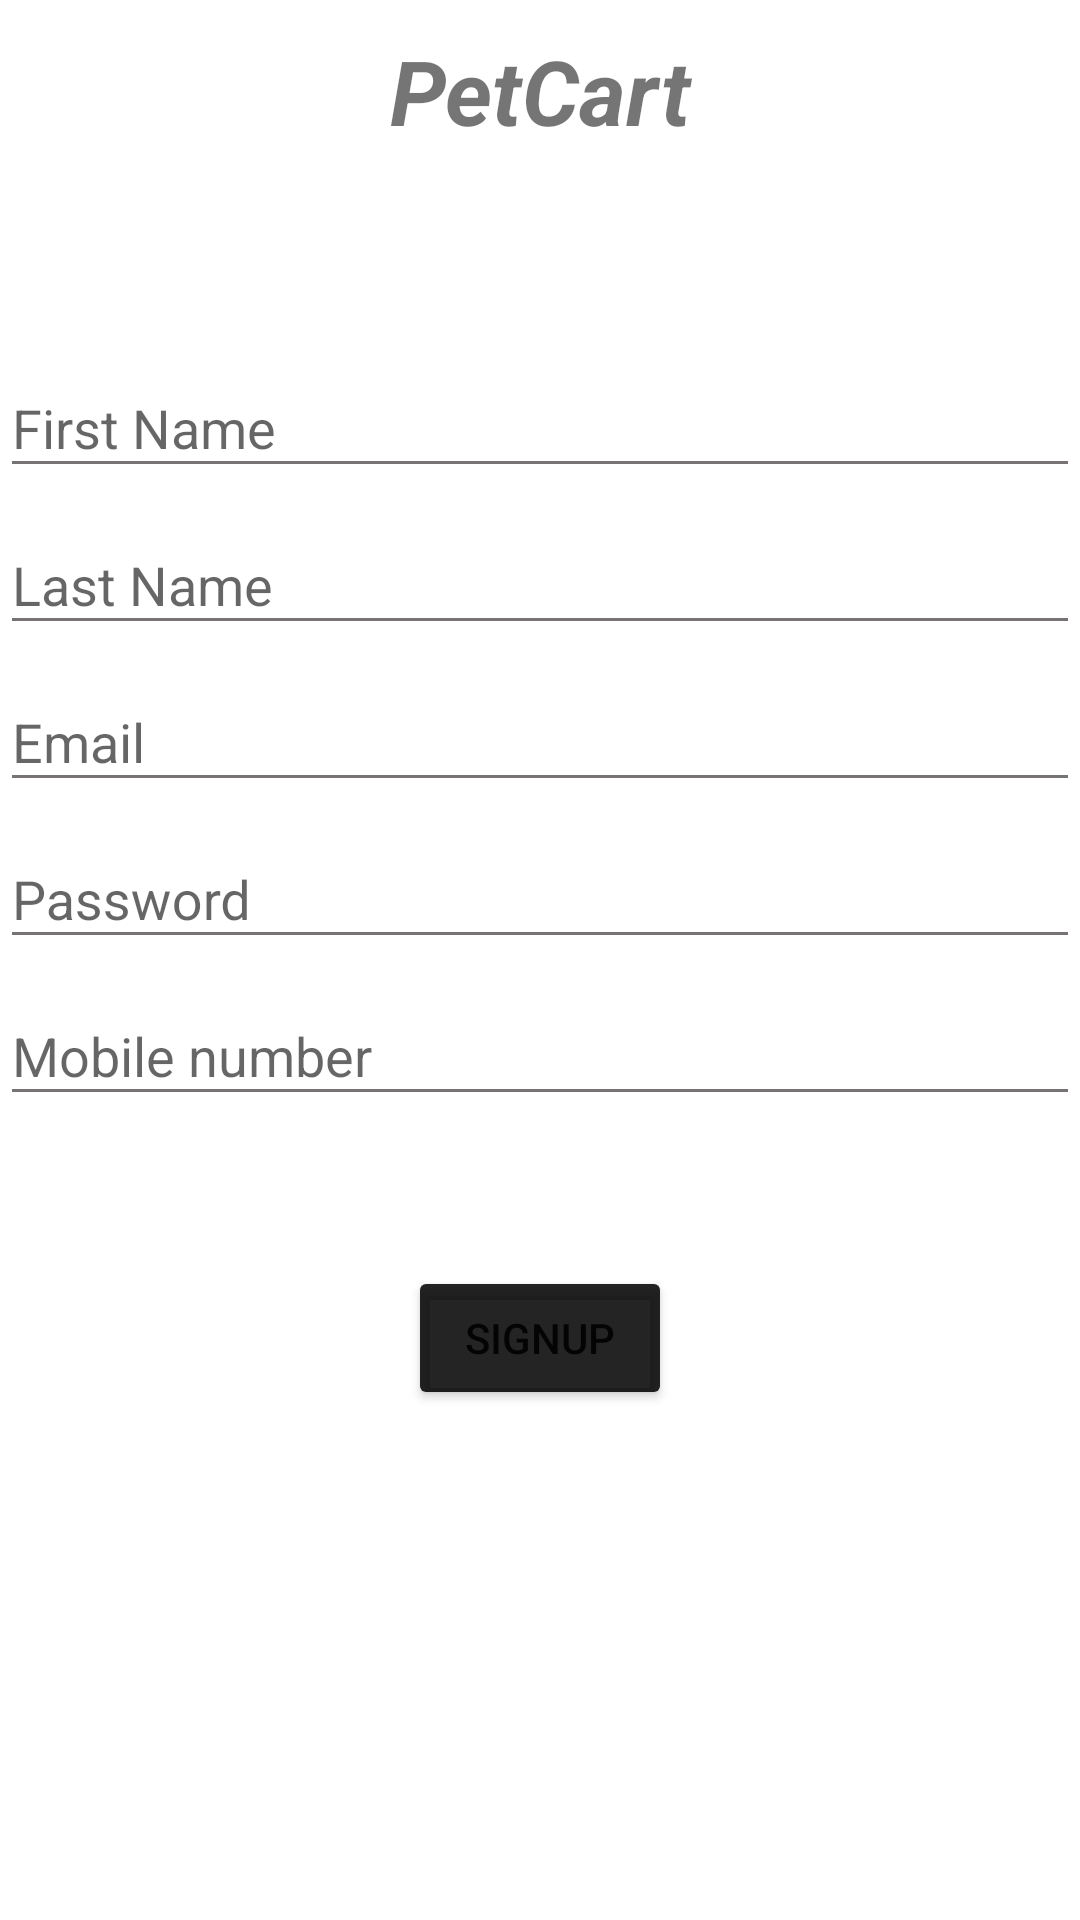

Reconstruct the res/layout file that produces this screen, plus the resources it refers to.
<!-- AndroidManifest.xml: application theme AppTheme -->
<!-- res/layout/activity_registration.xml -->
<?xml version="1.0" encoding="utf-8"?>
<RelativeLayout xmlns:android="http://schemas.android.com/apk/res/android"
    xmlns:app="http://schemas.android.com/apk/res-auto"
    xmlns:tools="http://schemas.android.com/tools"
    android:layout_width="match_parent"
    android:layout_height="match_parent"
    android:background="@color/white"
    tools:context=".RegistrationActivity">

    <LinearLayout
        android:layout_width="match_parent"
        android:layout_height="match_parent"
        android:orientation="vertical"
        android:weightSum="1"
        android:layout_marginBottom="5dp">

        <TextView
            android:layout_width="match_parent"
            android:layout_height="wrap_content"
            android:textAlignment="center"
            android:textSize="30sp"
            android:textStyle="italic|bold"
            android:text="PetCart"
            android:layout_margin="10dp"
            />
        <ImageView
            android:layout_width="50dp"
            android:layout_height="50dp"
            android:layout_gravity="center_horizontal"
            android:src="@drawable/ic_pets_black_24dp"/>

        <android.support.design.widget.TextInputLayout
            android:layout_width="match_parent"
            android:layout_height="wrap_content">

            <EditText
                android:layout_width="match_parent"
                android:layout_height="wrap_content"
                android:hint="First Name"

                android:backgroundTint="@color/dark"
                android:textColorHint="@color/dark"
                android:layout_weight="1"
                android:inputType="text"
                android:id="@+id/fname" />

        </android.support.design.widget.TextInputLayout>
        <android.support.design.widget.TextInputLayout
            android:layout_width="match_parent"
            android:layout_height="wrap_content">

            <EditText
                android:layout_width="match_parent"
                android:layout_height="wrap_content"
                android:hint="Last Name"
                android:inputType="text"
                android:backgroundTint="@color/dark"
                android:textColorHint="@color/dark"
                android:id="@+id/lname"
                android:layout_weight="1" />

        </android.support.design.widget.TextInputLayout>


        <android.support.design.widget.TextInputLayout
            android:layout_width="match_parent"
            android:layout_height="wrap_content">

            <EditText
                android:layout_width="match_parent"
                android:layout_height="wrap_content"
                android:hint="Email"
                android:backgroundTint="@color/dark"
                android:textColorHint="@color/dark"
                android:inputType="textWebEmailAddress"
                android:id="@+id/email"/>

        </android.support.design.widget.TextInputLayout>

        <android.support.design.widget.TextInputLayout
            android:layout_width="match_parent"
            android:layout_height="wrap_content">

            <EditText
                android:layout_width="match_parent"
                android:layout_height="wrap_content"
                android:hint="Password"
                android:id="@+id/password"
                android:backgroundTint="@color/dark"
                android:textColorHint="@color/dark"
                android:inputType="textPassword"/>

        </android.support.design.widget.TextInputLayout>


        <android.support.design.widget.TextInputLayout
            android:layout_width="match_parent"
            android:layout_height="wrap_content">

            <EditText
                android:layout_width="match_parent"
                android:layout_height="wrap_content"
                android:hint="Mobile number"
                android:backgroundTint="@color/dark"
                android:textColorHint="@color/dark"
                android:inputType="numberDecimal"
                android:id="@+id/mobile"/>

        </android.support.design.widget.TextInputLayout>

        <RelativeLayout
            android:layout_width="match_parent"
            android:layout_height="wrap_content"
            android:layout_marginTop="50dp">


            <Button
                android:layout_width="wrap_content"
                android:layout_height="wrap_content"
                android:text="SignUP"
                android:id="@+id/signup"
                android:backgroundTint="@color/colorTrans"
                android:textColorHint="@color/dark"
                android:layout_centerHorizontal="true"
                android:layout_marginRight="20dp"
                android:layout_weight="0.17" />

        </RelativeLayout>
    </LinearLayout>
</RelativeLayout>
<!-- resources referenced by this layout -->
<resources>
  <color name="colorTrans">#db000000</color>
  <color name="dark">#787373</color>
  <color name="white">#FFFFFF</color>
  <style name="AppTheme" parent="Theme.AppCompat.Light.DarkActionBar">
          
          <item name="colorAccent">@color/colorTrans</item>
          
  
      </style>
</resources>
